pico-8 play session: mixed d-pad (fixed 12-tick cycle)

[t = 2 s] mixed d-pad (1.2s cycle ×~1): → ← ↑ ↓ + 🅾/❎ taps, ~2s
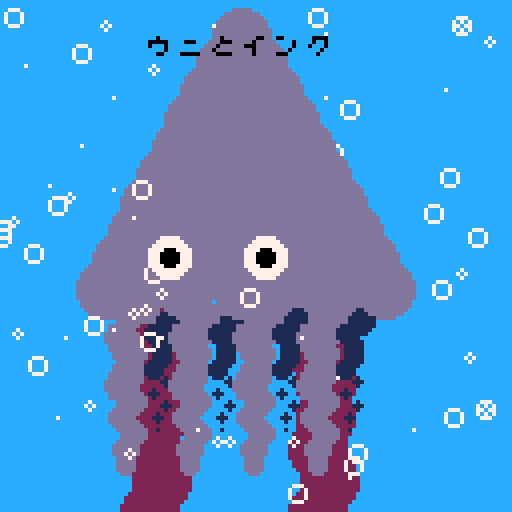
[t = 4 s] mixed d-pad (1.2s cycle ×~3): → ← ↑ ↓ + 🅾/❎ taps, ~4s
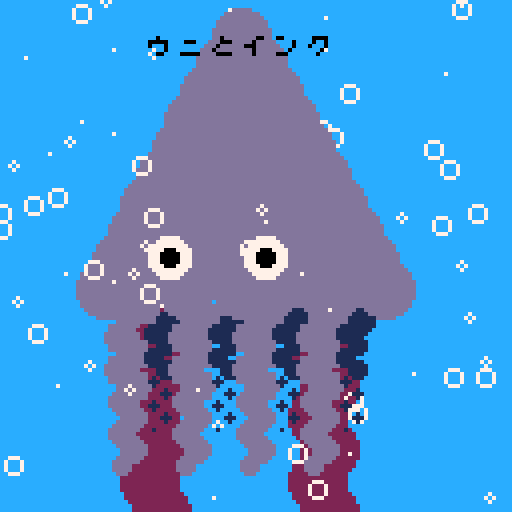
[t = 6 s] mixed d-pad (1.2s cycle ×~5): → ← ↑ ↓ + 🅾/❎ taps, ~6s
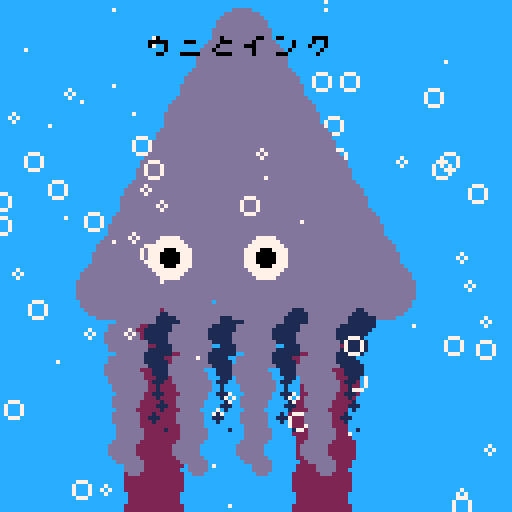

pico-8 cartridge
version 29
__lua__

-- [redacted]
-- [redacted]

--[[
  put this check_time function at the start of the cart
  make sure to call check_time() somehwere in the cart.
  in most tweetcarts, the bast place to do this is direclty before "flip()"
--]]
function check_time() 
  --id is stored in the parameters field
  my_id = stat(6)

  --the breadcrumb field is the name of the start cart + "," + the number of seconds we should play
  my_info = stat(100)
  --if we don't have it, stop checking
  if my_info == nil then
    return
  end

  breadcumb_parts = split(my_info, ",", true)
  start_cart_name = breadcumb_parts[1]
  max_time = breadcumb_parts[2]

  --check if we hit the max time
  if time() > max_time or btnp(1) then
    load(start_cart_name,"",my_id)
  end
end
--end of check_time


c=circfill::_::srand()cls(12)for i=1,8do
m=i%2for j=0,9do
o=2*cos(t()*j/7)c(32+7^i+o,80+8*j,7,2)c(24+8*i+o,80+(3+m)*j,3-j/4+2*m,1+12*m)c(60-4*cos(i/16)*j,9+7*j,7,13)c(42+24*(j%2),64,2+3*m,7*m)circ(rnd(128),(rnd(99)-4*i*t())%128,rnd(3),7)end
end
?"ウニとインク",36,9,0
check_time()
flip()goto _
